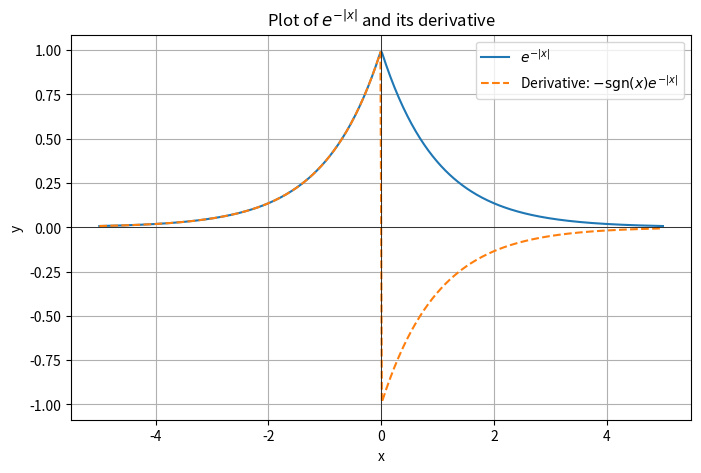

Write Python code to recreate this figure.
# Plot of e^-|x|

import numpy as np
import matplotlib.pyplot as plt

x = np.linspace(-5, 5, 400)
y = np.exp(-np.abs(x))
dy = -np.sign(x) * np.exp(-np.abs(x))

plt.figure(figsize=(8, 5))
plt.plot(x, y, label=r'$e^{-|x|}$')
plt.plot(x, dy, label=r"Derivative: $-\mathrm{sgn}(x) e^{-|x|}$", linestyle='--')
plt.title(r'Plot of $e^{-|x|}$ and its derivative')
plt.xlabel('x')
plt.ylabel('y')
plt.axhline(0, color='black', linewidth=0.5)
plt.axvline(0, color='black', linewidth=0.5)
plt.legend()
plt.grid(True)
plt.show()
